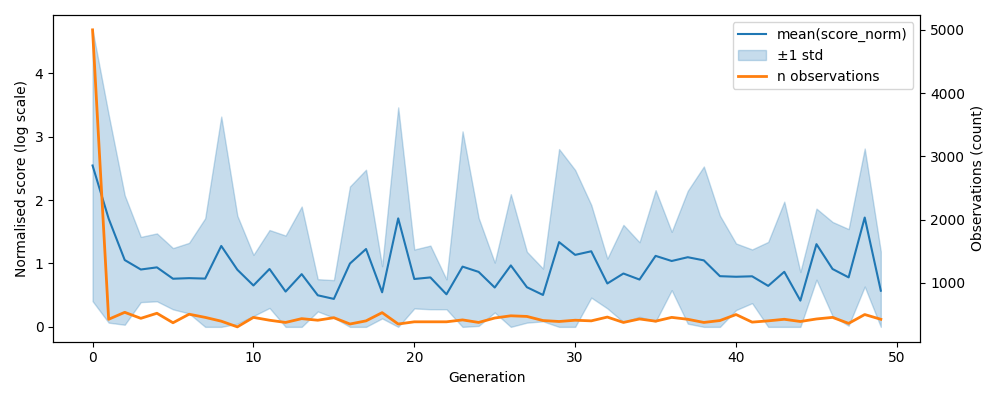

The table this chart was drawn from, first rows:
, gen, mean, std, n, lower, upper
0, 0, 2.545, 2.139, 5000, 0.4055, 4.684
1, 1, 1.707, 1.64, 425, 0.06662, 3.347
2, 2, 1.054, 1.02, 535, 0.03346, 2.074
3, 3, 0.9046, 0.5142, 440, 0.3903, 1.419
4, 4, 0.9384, 0.5353, 520, 0.4031, 1.474
5, 5, 0.7592, 0.483, 370, 0.2762, 1.242
6, 6, 0.7684, 0.5565, 505, 0.2119, 1.325
7, 7, 0.7613, 0.9508, 455, 1e-12, 1.712
8, 8, 1.276, 2.04, 395, 1e-12, 3.316
9, 9, 0.9011, 0.8517, 305, 0.04938, 1.753
10, 10, 0.6529, 0.4821, 455, 0.1707, 1.135
11, 11, 0.9125, 0.6145, 410, 0.298, 1.527
12, 12, 0.5565, 0.8836, 375, 1e-12, 1.44
13, 13, 0.8316, 1.066, 435, 1e-12, 1.898
14, 14, 0.4979, 0.2544, 410, 0.2435, 0.7523
15, 15, 0.4409, 0.2961, 450, 0.1449, 0.737
16, 16, 0.9987, 1.215, 350, 1e-12, 2.214
17, 17, 1.228, 1.25, 400, 1e-12, 2.478
18, 18, 0.5451, 0.4117, 530, 0.1334, 0.9568
19, 19, 1.711, 1.75, 350, 1e-12, 3.461
20, 20, 0.755, 0.4643, 385, 0.2907, 1.219
21, 21, 0.7797, 0.5018, 385, 0.2779, 1.281
22, 22, 0.5134, 0.2356, 385, 0.2777, 0.749
23, 23, 0.9499, 2.133, 415, 1e-12, 3.083
24, 24, 0.8668, 0.8516, 375, 0.01512, 1.718
25, 25, 0.6206, 0.3932, 445, 0.2274, 1.014
26, 26, 0.969, 1.123, 480, 1e-12, 2.092
27, 27, 0.6256, 0.5589, 470, 0.06665, 1.185
28, 28, 0.5033, 0.4162, 405, 0.08709, 0.9195
29, 29, 1.336, 1.467, 390, 1e-12, 2.804
30, 30, 1.135, 1.338, 410, 1e-12, 2.474
31, 31, 1.192, 0.7308, 400, 0.4612, 1.923
32, 32, 0.6841, 0.3929, 460, 0.2912, 1.077
33, 33, 0.8415, 0.7667, 375, 0.07477, 1.608
34, 34, 0.746, 0.5884, 430, 0.1576, 1.334
35, 35, 1.12, 1.037, 395, 0.08293, 2.156
36, 36, 1.039, 0.4599, 455, 0.5788, 1.499
37, 37, 1.098, 1.047, 425, 0.05092, 2.146
38, 38, 1.048, 1.48, 375, 1e-12, 2.529
39, 39, 0.7993, 0.9546, 405, 1e-12, 1.754
40, 40, 0.7902, 0.5253, 500, 0.2649, 1.316
41, 41, 0.7975, 0.4235, 380, 0.374, 1.221
42, 42, 0.6461, 0.6933, 400, 1e-12, 1.339
43, 43, 0.8683, 1.106, 425, 1e-12, 1.975
44, 44, 0.414, 0.4514, 390, 1e-12, 0.8654
45, 45, 1.304, 0.5604, 430, 0.7437, 1.865
46, 46, 0.9125, 0.7418, 455, 0.1707, 1.654
47, 47, 0.7803, 0.7617, 360, 0.0186, 1.542
48, 48, 1.724, 1.088, 500, 0.6356, 2.812
49, 49, 0.5702, 0.6187, 425, 1e-12, 1.189
